Run: headless pygame with SDL's dummy video driver; simulated clock (each Clock.tick advances the game by its frame time, no real sleeping); random seed 0; keys injected as events and as key.get_pressed() state; mouse plan: one left click at the window centre at the start of phase 2, then a move to the lower-right quarter at the start of phase 3.
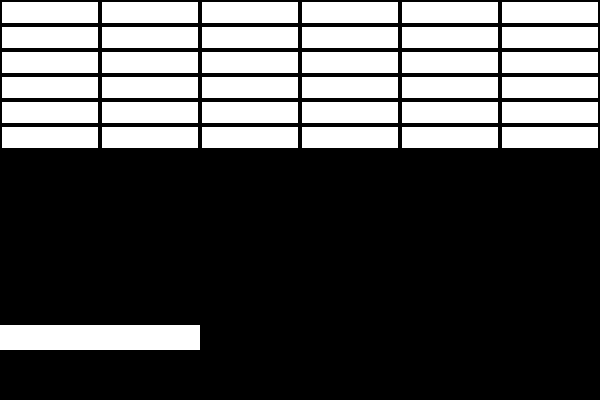
Frame 1 of 4 · flips 1–60 · no input
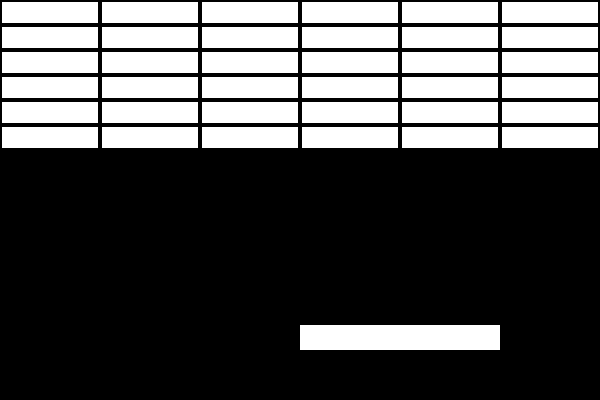
Frame 2 of 4 · flips 61–180 · clicked the window centre · tapped SPACE, RETURN · held RIGHT (→), D
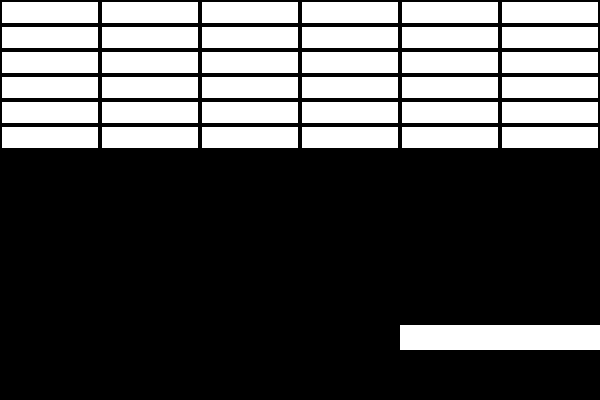
Frame 3 of 4 · flips 181–300 · moved the mouse to the lower-right quarter · held DOWN (↓), S
Frame 4 of 4 · flips 301–420 · held LEFT (←), A, UP (↑), W · screen unchanged from frame 3, image omitted

The pygame program that drew these frames:

import pygame, sys, random
from pygame.locals import QUIT

pygame.init()

screen = pygame.display.set_mode((600, 400))

bricks = []

paddle = pygame.rect.Rect((100, 325, 200, 25))

ball = None

for i in range(6):
    for j in range(6):
        bricks.append(
            pygame.rect.Rect((j * 100, i * 25, 100, 25))
        )

while True:
    for event in pygame.event.get():
        if event.type == QUIT:
            pygame.quit()
            sys.exit()

    screen.fill((0, 0, 0))

    for brick in bricks:
        pygame.draw.rect(screen, (255, 255, 255), brick)
        pygame.draw.rect(screen, (0, 0, 0), brick, width = 2)
    
    pygame.draw.rect(screen, (255, 255, 255), paddle)

    pos = pygame.mouse.get_pos()
    if pos[0] <= 400:
        paddle.left = pos[0]
    else:
        paddle.left = 400
    
    pygame.display.update()
